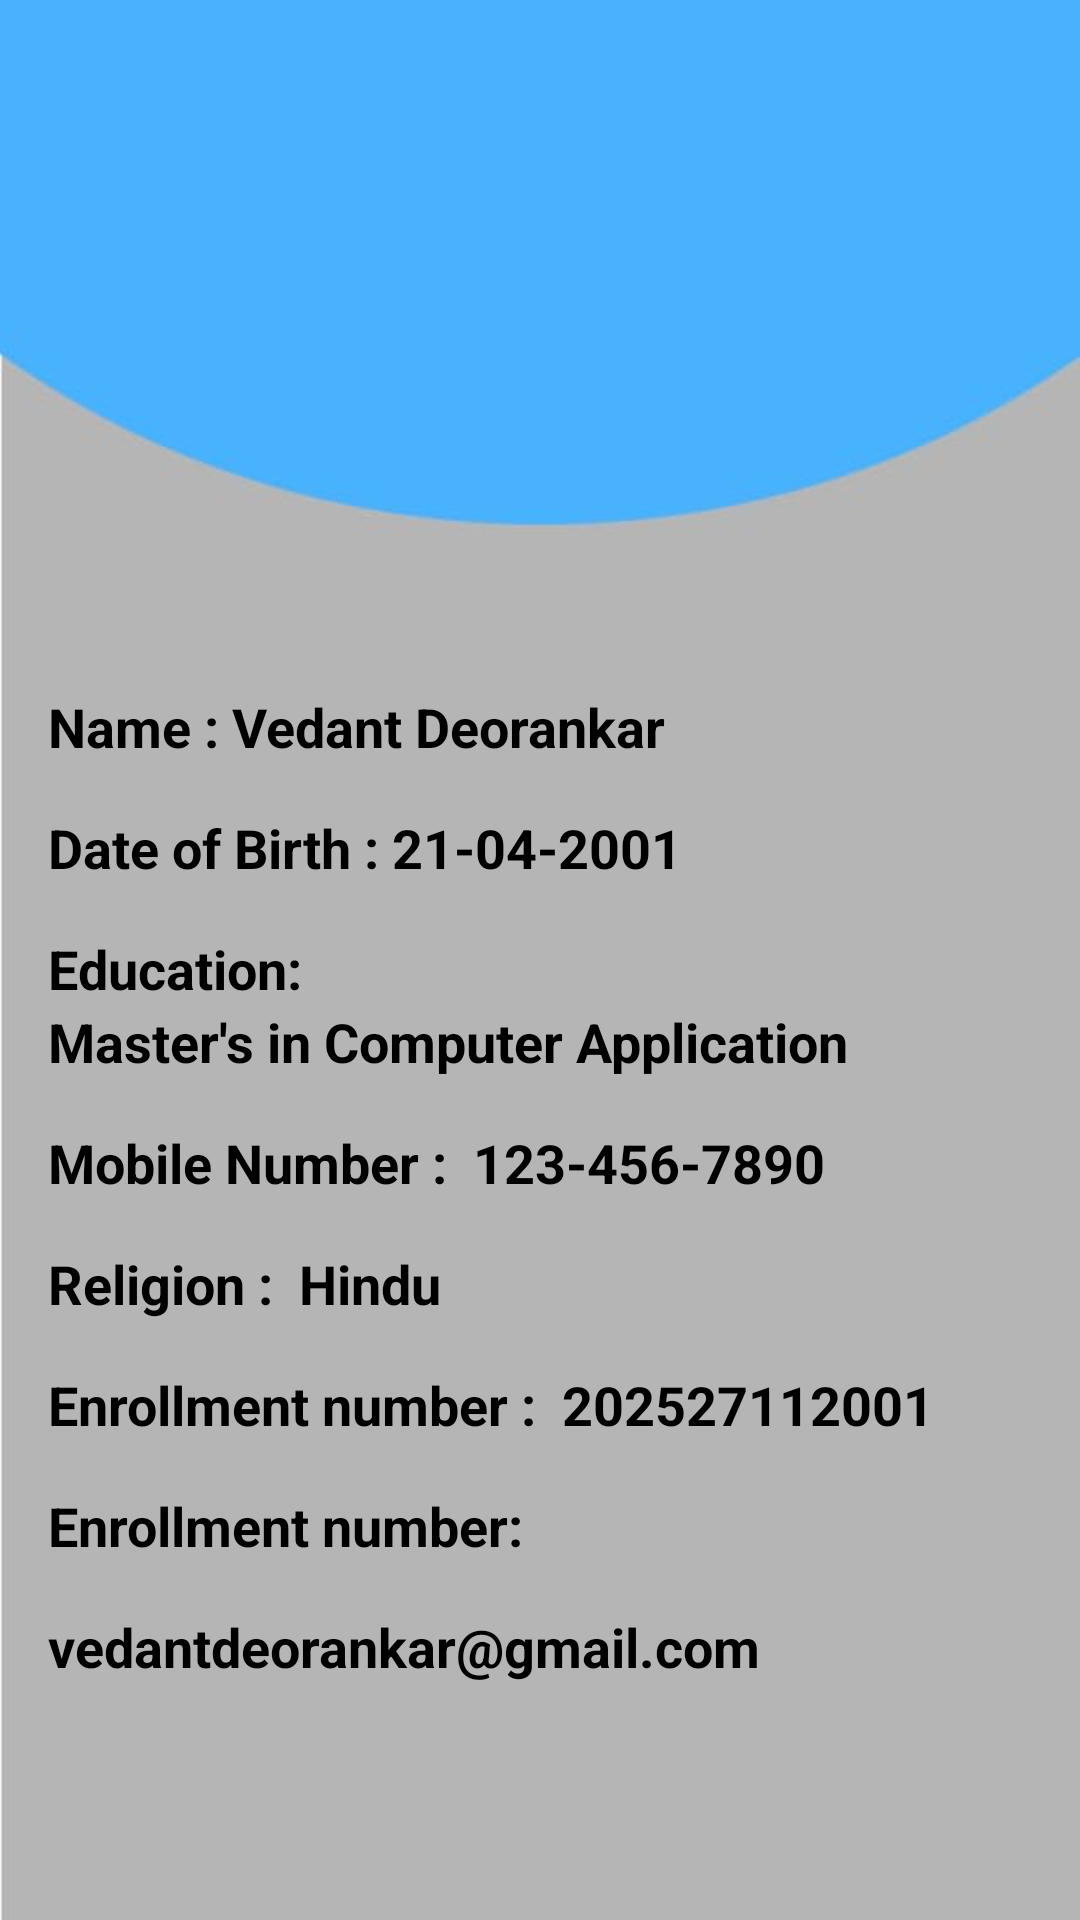

This screen was rendered from an Android layout file. Write that file and the resources it references.
<!-- AndroidManifest.xml: application theme Theme.CampusRecuitment -->
<!-- res/layout/activity_profile.xml -->
<?xml version="1.0" encoding="utf-8"?>
<RelativeLayout xmlns:android="http://schemas.android.com/apk/res/android"
    xmlns:tools="http://schemas.android.com/tools"
    android:layout_width="match_parent"
    android:layout_height="match_parent"
    android:background="@drawable/campusbg"
    tools:context=".profile">

    <ImageView
        android:id="@+id/ivProfileImage"
        android:layout_width="136dp"
        android:layout_height="136dp"
        android:layout_centerHorizontal="true"
        android:layout_marginTop="32dp"
        android:contentDescription="image" />


    <TextView
        android:id="@+id/tvNameLabel"
        android:layout_width="wrap_content"
        android:layout_height="wrap_content"
        android:text="Name : Vedant Deorankar"
        android:textColor="@color/black"
        android:textStyle="bold"
        android:textSize="18dp"
        android:layout_marginTop="230dp"
        android:layout_marginLeft="16dp"/>

    <TextView
        android:id="@+id/tvDOBLabel"
        android:layout_width="wrap_content"
        android:layout_height="wrap_content"
        android:textColor="@color/black"
        android:textStyle="bold"
        android:text="Date of Birth : 21-04-2001"
        android:textSize="18dp"
        android:layout_below="@id/tvNameLabel"
        android:layout_marginTop="16dp"
        android:layout_marginLeft="16dp"/>


    <TextView
        android:id="@+id/tvEducationLabel"
        android:layout_width="wrap_content"
        android:layout_height="wrap_content"
        android:textColor="@color/black"
        android:textStyle="bold"
        android:text="Education:"
        android:textSize="18dp"
        android:layout_below="@id/tvDOBLabel"
        android:layout_marginTop="16dp"
        android:layout_marginLeft="16dp"/>

    <TextView
        android:id="@+id/tvEducation"
        android:layout_width="wrap_content"
        android:layout_height="wrap_content"
        android:textColor="@color/black"
        android:textStyle="bold"
        android:text="Master's in Computer Application"
        android:textSize="18dp"
        android:layout_below="@id/tvEducationLabel"
        android:layout_marginLeft="16dp"/>

    <TextView
        android:id="@+id/tvMobileNumberLabel"
        android:layout_width="wrap_content"
        android:layout_height="wrap_content"
        android:textColor="@color/black"
        android:textStyle="bold"
        android:text="Mobile Number :  123-456-7890"
        android:textSize="18dp"
        android:layout_below="@id/tvEducation"
        android:layout_marginTop="16dp"
        android:layout_marginLeft="16dp"/>

    <TextView
        android:id="@+id/tvReligionLabel"
        android:layout_width="wrap_content"
        android:layout_height="wrap_content"
        android:textColor="@color/black"
        android:textStyle="bold"
        android:text="Religion :  Hindu"
        android:textSize="18dp"
        android:layout_below="@id/tvMobileNumberLabel"
        android:layout_marginTop="16dp"
        android:layout_marginLeft="16dp"/>

    <TextView
        android:id="@+id/tvenrollmentnumber"
        android:layout_width="wrap_content"
        android:layout_height="wrap_content"
        android:textColor="@color/black"
        android:textStyle="bold"
        android:text="Enrollment number :  202527112001"
        android:textSize="18dp"
        android:layout_below="@id/tvReligionLabel"
        android:layout_marginTop="16dp"
        android:layout_marginLeft="16dp"/>

    <TextView
        android:id="@+id/tvemail"
        android:layout_width="wrap_content"
        android:layout_height="wrap_content"
        android:textColor="@color/black"
        android:textStyle="bold"
        android:text="Enrollment number:"
        android:textSize="18dp"
        android:layout_below="@id/tvenrollmentnumber"
        android:layout_marginTop="16dp"
        android:layout_marginLeft="16dp"/>

    <TextView
        android:id="@+id/tvemail1"
        android:layout_width="wrap_content"
        android:layout_height="wrap_content"
        android:textColor="@color/black"
        android:textStyle="bold"
        android:text="vedantdeorankar@gmail.com"
        android:textSize="18dp"
        android:layout_below="@id/tvemail"
        android:layout_marginTop="16dp"
        android:layout_marginLeft="16dp"/>

</RelativeLayout>
<!-- resources referenced by this layout -->
<resources>
  <color name="black">#FF000000</color>
  <!-- drawable campusbg: png bitmap (drawable-v24, 19725 bytes) -->
  <style name="Theme.CampusRecuitment" parent="Theme.MaterialComponents.DayNight.NoActionBar">
          
          <item name="colorPrimary">@color/purple_500</item>
          <item name="colorPrimaryVariant">@color/purple_700</item>
          <item name="colorOnPrimary">@color/white</item>
          
          <item name="colorSecondary">@color/teal_200</item>
          <item name="colorSecondaryVariant">@color/teal_700</item>
          <item name="colorOnSecondary">@color/black</item>
          
          <item name="android:statusBarColor">?attr/colorPrimaryVariant</item>
          
      </style>
  <color name="purple_500">#FF6200EE</color>
  <color name="purple_700">#FF3700B3</color>
  <color name="white">#FFFFFFFF</color>
  <color name="teal_200">#FF03DAC5</color>
  <color name="teal_700">#FF018786</color>
</resources>
